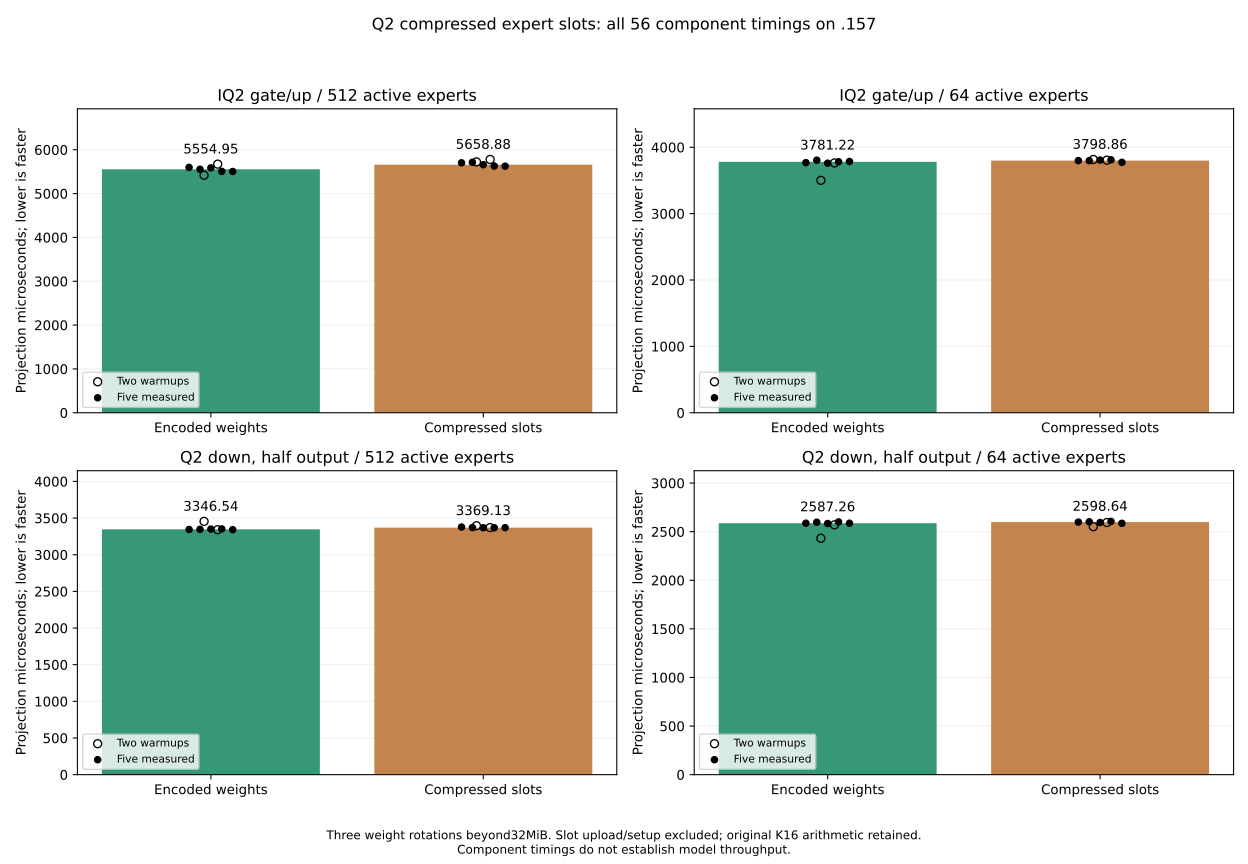

The data file committed next to this chart (first rows):
event, case, rep, order, cached, warmup, rotations, weight_bytes, cache_bytes, us
compressed_cache_timing, iq2-n2048-m640-e64-w0, 0, 0, False, True, 3, 162201600, 326937600, 3501
compressed_cache_timing, iq2-n2048-m640-e64-w0, 0, 1, True, True, 3, 162201600, 326937600, 3816
compressed_cache_timing, iq2-n2048-m640-e64-w0, 1, 0, True, True, 3, 162201600, 326937600, 3805
compressed_cache_timing, iq2-n2048-m640-e64-w0, 1, 1, False, True, 3, 162201600, 326937600, 3763
compressed_cache_timing, iq2-n2048-m640-e64-w0, 2, 0, False, False, 3, 162201600, 326937600, 3768
compressed_cache_timing, iq2-n2048-m640-e64-w0, 2, 1, True, False, 3, 162201600, 326937600, 3799
compressed_cache_timing, iq2-n2048-m640-e64-w0, 3, 0, True, False, 3, 162201600, 326937600, 3797
compressed_cache_timing, iq2-n2048-m640-e64-w0, 3, 1, False, False, 3, 162201600, 326937600, 3805
compressed_cache_timing, iq2-n2048-m640-e64-w0, 4, 0, False, False, 3, 162201600, 326937600, 3760
compressed_cache_timing, iq2-n2048-m640-e64-w0, 4, 1, True, False, 3, 162201600, 326937600, 3807
compressed_cache_timing, iq2-n2048-m640-e64-w0, 5, 0, True, False, 3, 162201600, 326937600, 3810
compressed_cache_timing, iq2-n2048-m640-e64-w0, 5, 1, False, False, 3, 162201600, 326937600, 3781
compressed_cache_timing, iq2-n2048-m640-e64-w0, 6, 0, False, False, 3, 162201600, 326937600, 3785
compressed_cache_timing, iq2-n2048-m640-e64-w0, 6, 1, True, False, 3, 162201600, 326937600, 3773
compressed_cache_timing, q2-n2048-m2560-e64-w48-half, 0, 0, False, True, 3, 123863040, 249661440, 2432
compressed_cache_timing, q2-n2048-m2560-e64-w48-half, 0, 1, True, True, 3, 123863040, 249661440, 2551
compressed_cache_timing, q2-n2048-m2560-e64-w48-half, 1, 0, True, True, 3, 123863040, 249661440, 2594
compressed_cache_timing, q2-n2048-m2560-e64-w48-half, 1, 1, False, True, 3, 123863040, 249661440, 2570
compressed_cache_timing, q2-n2048-m2560-e64-w48-half, 2, 0, False, False, 3, 123863040, 249661440, 2587
compressed_cache_timing, q2-n2048-m2560-e64-w48-half, 2, 1, True, False, 3, 123863040, 249661440, 2599
compressed_cache_timing, q2-n2048-m2560-e64-w48-half, 3, 0, True, False, 3, 123863040, 249661440, 2602
compressed_cache_timing, q2-n2048-m2560-e64-w48-half, 3, 1, False, False, 3, 123863040, 249661440, 2597
compressed_cache_timing, q2-n2048-m2560-e64-w48-half, 4, 0, False, False, 3, 123863040, 249661440, 2584
compressed_cache_timing, q2-n2048-m2560-e64-w48-half, 4, 1, True, False, 3, 123863040, 249661440, 2595
compressed_cache_timing, q2-n2048-m2560-e64-w48-half, 5, 0, True, False, 3, 123863040, 249661440, 2606
compressed_cache_timing, q2-n2048-m2560-e64-w48-half, 5, 1, False, False, 3, 123863040, 249661440, 2600
compressed_cache_timing, q2-n2048-m2560-e64-w48-half, 6, 0, False, False, 3, 123863040, 249661440, 2587
compressed_cache_timing, q2-n2048-m2560-e64-w48-half, 6, 1, True, False, 3, 123863040, 249661440, 2586
compressed_cache_timing, iq2-n2048-m640-e512-w0, 0, 0, False, True, 3, 1297612800, 2597760000, 5418
compressed_cache_timing, iq2-n2048-m640-e512-w0, 0, 1, True, True, 3, 1297612800, 2597760000, 5723
compressed_cache_timing, iq2-n2048-m640-e512-w0, 1, 0, True, True, 3, 1297612800, 2597760000, 5778
compressed_cache_timing, iq2-n2048-m640-e512-w0, 1, 1, False, True, 3, 1297612800, 2597760000, 5672
compressed_cache_timing, iq2-n2048-m640-e512-w0, 2, 0, False, False, 3, 1297612800, 2597760000, 5597
compressed_cache_timing, iq2-n2048-m640-e512-w0, 2, 1, True, False, 3, 1297612800, 2597760000, 5702
compressed_cache_timing, iq2-n2048-m640-e512-w0, 3, 0, True, False, 3, 1297612800, 2597760000, 5713
compressed_cache_timing, iq2-n2048-m640-e512-w0, 3, 1, False, False, 3, 1297612800, 2597760000, 5555
compressed_cache_timing, iq2-n2048-m640-e512-w0, 4, 0, False, False, 3, 1297612800, 2597760000, 5587
compressed_cache_timing, iq2-n2048-m640-e512-w0, 4, 1, True, False, 3, 1297612800, 2597760000, 5659
compressed_cache_timing, iq2-n2048-m640-e512-w0, 5, 0, True, False, 3, 1297612800, 2597760000, 5629
compressed_cache_timing, iq2-n2048-m640-e512-w0, 5, 1, False, False, 3, 1297612800, 2597760000, 5506
compressed_cache_timing, iq2-n2048-m640-e512-w0, 6, 0, False, False, 3, 1297612800, 2597760000, 5504
compressed_cache_timing, iq2-n2048-m640-e512-w0, 6, 1, True, False, 3, 1297612800, 2597760000, 5625
compressed_cache_timing, q2-n2048-m2560-e512-w48-half, 0, 0, False, True, 3, 990904320, 1983744000, 3455
compressed_cache_timing, q2-n2048-m2560-e512-w48-half, 0, 1, True, True, 3, 990904320, 1983744000, 3395
compressed_cache_timing, q2-n2048-m2560-e512-w48-half, 1, 0, True, True, 3, 990904320, 1983744000, 3370
compressed_cache_timing, q2-n2048-m2560-e512-w48-half, 1, 1, False, True, 3, 990904320, 1983744000, 3341
compressed_cache_timing, q2-n2048-m2560-e512-w48-half, 2, 0, False, False, 3, 990904320, 1983744000, 3344
compressed_cache_timing, q2-n2048-m2560-e512-w48-half, 2, 1, True, False, 3, 990904320, 1983744000, 3378
compressed_cache_timing, q2-n2048-m2560-e512-w48-half, 3, 0, True, False, 3, 990904320, 1983744000, 3370
compressed_cache_timing, q2-n2048-m2560-e512-w48-half, 3, 1, False, False, 3, 990904320, 1983744000, 3347
compressed_cache_timing, q2-n2048-m2560-e512-w48-half, 4, 0, False, False, 3, 990904320, 1983744000, 3350
compressed_cache_timing, q2-n2048-m2560-e512-w48-half, 4, 1, True, False, 3, 990904320, 1983744000, 3368
compressed_cache_timing, q2-n2048-m2560-e512-w48-half, 5, 0, True, False, 3, 990904320, 1983744000, 3368
compressed_cache_timing, q2-n2048-m2560-e512-w48-half, 5, 1, False, False, 3, 990904320, 1983744000, 3352
compressed_cache_timing, q2-n2048-m2560-e512-w48-half, 6, 0, False, False, 3, 990904320, 1983744000, 3342
compressed_cache_timing, q2-n2048-m2560-e512-w48-half, 6, 1, True, False, 3, 990904320, 1983744000, 3369
